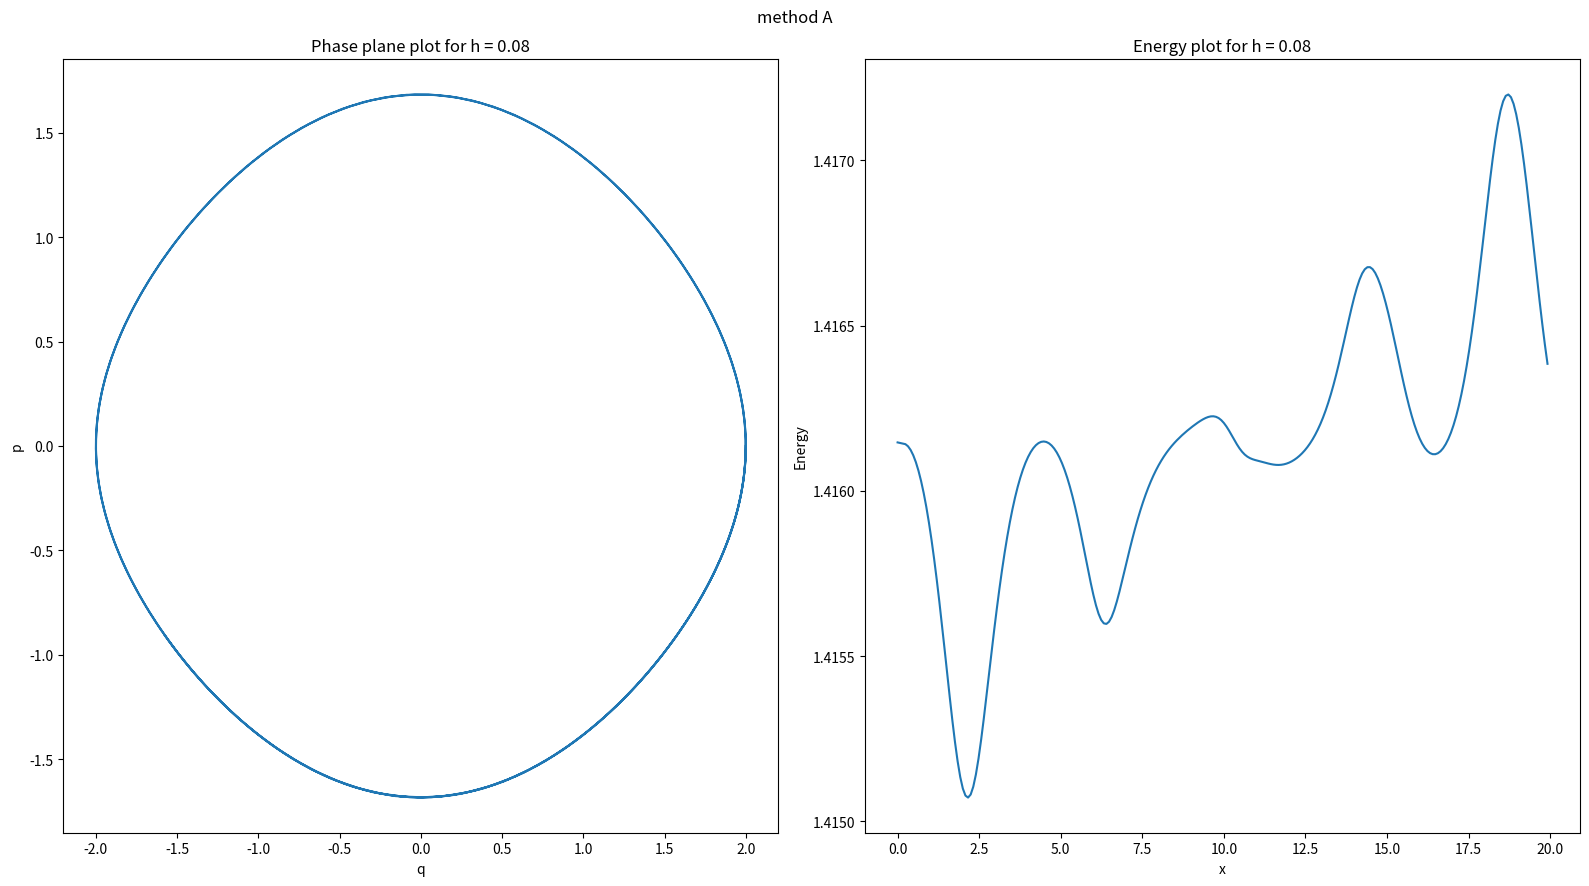
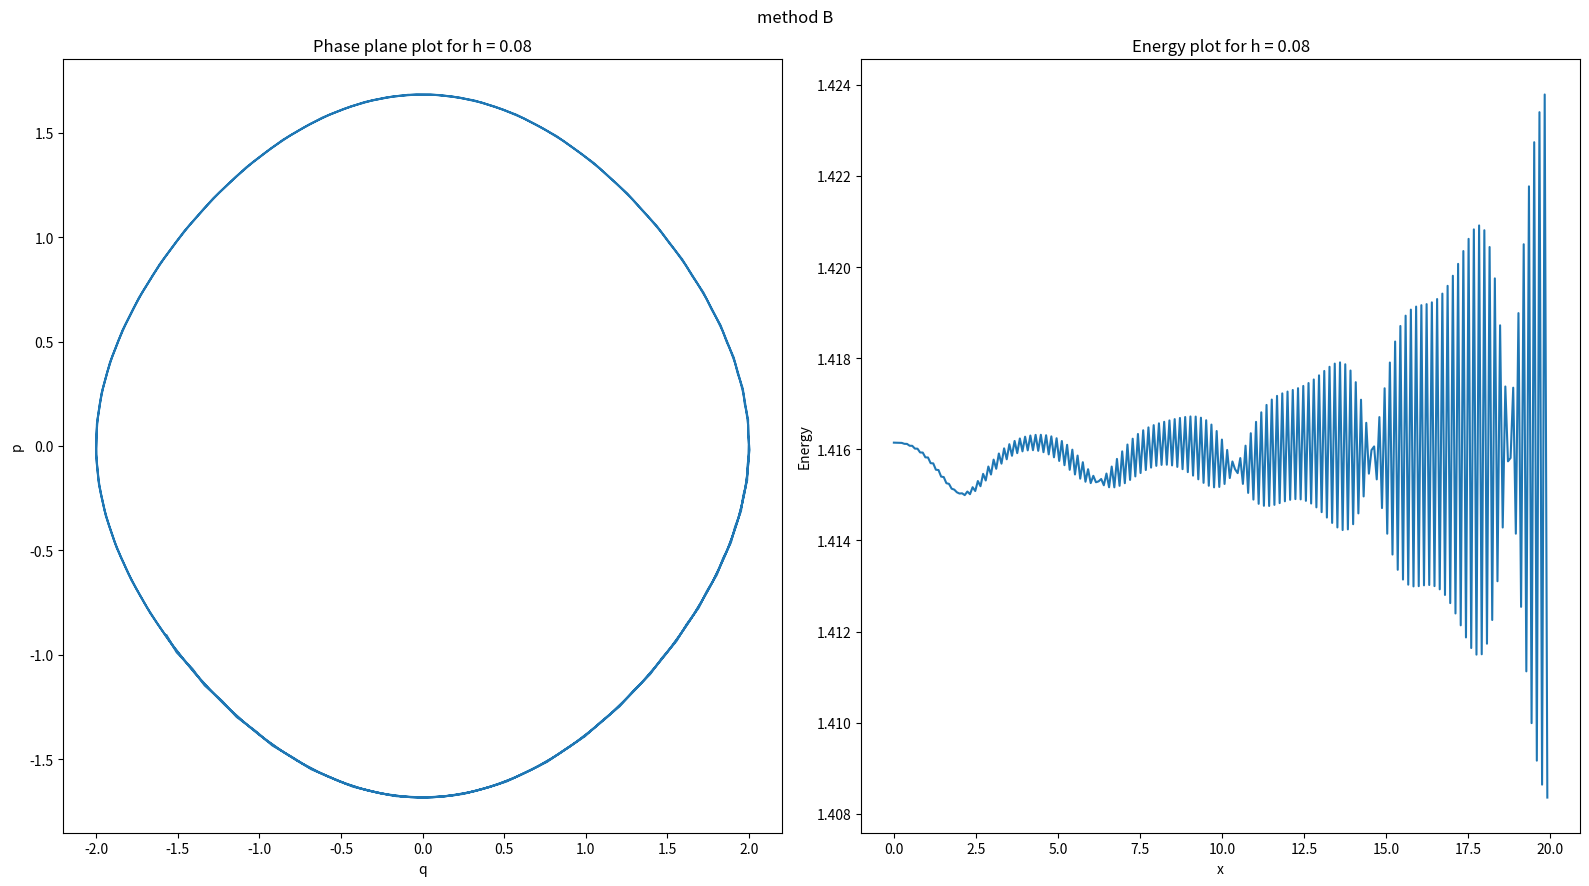
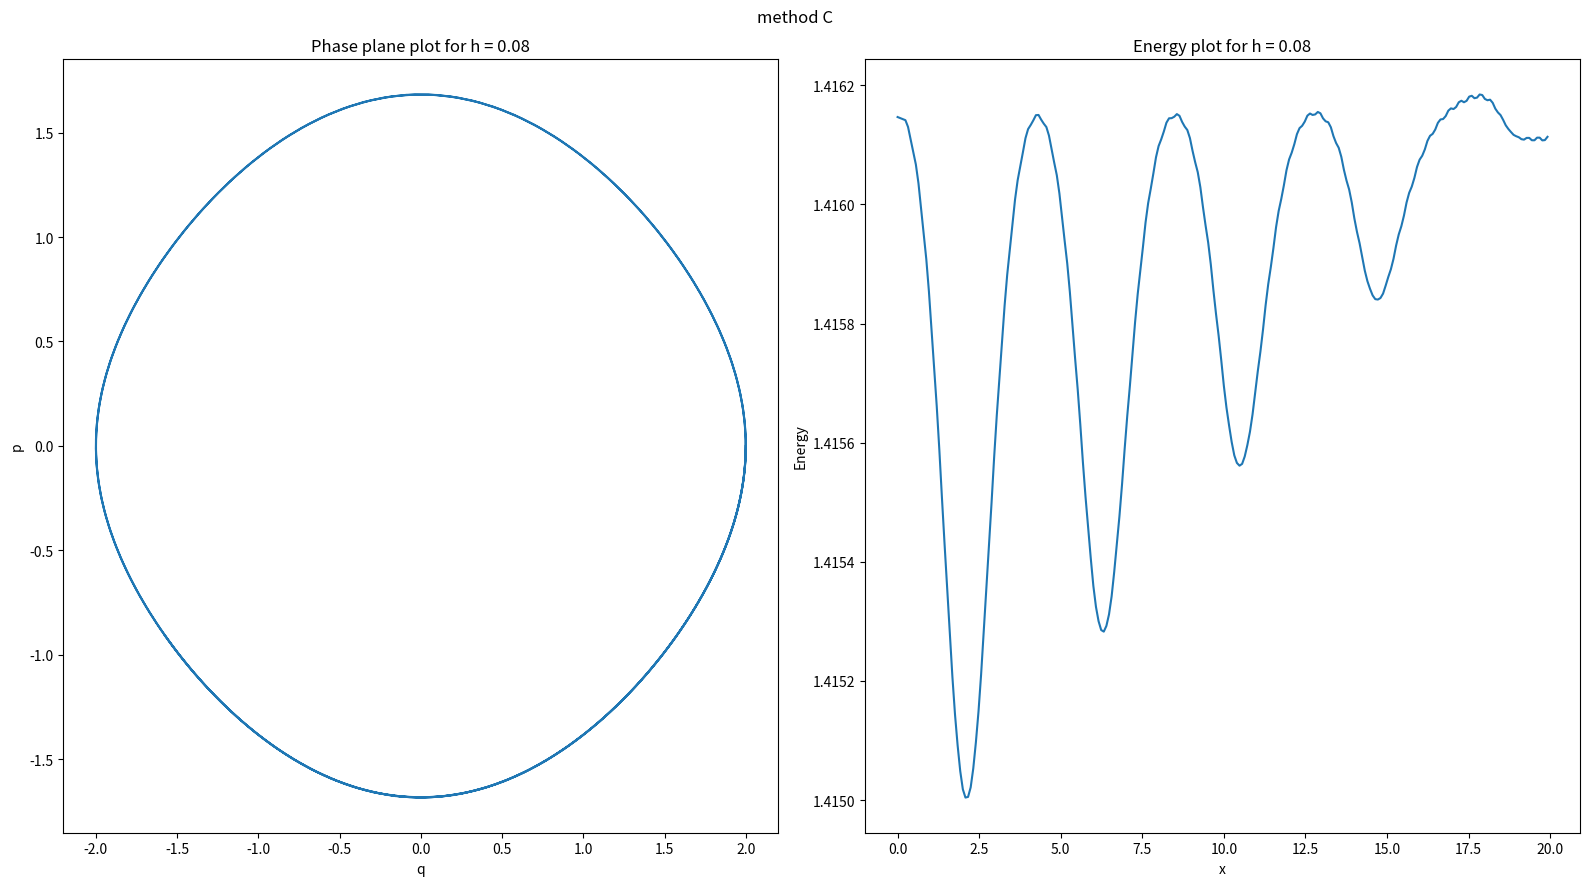

Recreate these plots in Python, in order.
import numpy as np
import itertools as it
import matplotlib.pyplot as plt
from scipy.optimize import newton_krylov

def explicit_euler_mod(f, t, h, initial):
    initial = initial.reshape(-1,1)
    t = t.reshape(-1,1)
    n, _ = initial.shape
    nt, _ = t.shape
    arr_results = np.zeros((n, nt))
    arr_results[:,0] = initial.flatten()
    for i in range(len(t)-1):
        k1 = f(arr_results[:,i],t[i])
        k2 = f(arr_results[:,i] + h*k1,t[i]+h)
        arr_results[:,i+1] = arr_results[:,i] + h*(0.5*k1 + 0.5*k2).flatten()
    return arr_results

def rk2(f, t, h, initial):
    initial = initial.reshape(-1,1)
    t = t.reshape(-1,1)
    n, _ = initial.shape
    nt, _ = t.shape
    arr_results = np.zeros((n, nt))
    arr_results[:,0] = initial.flatten()
    for i in range(len(t)-1):
        k1 = h*f(arr_results[:,i],t[i])
        k2 = h*f(arr_results[:,i] + k1/2,t[i]+h/2)
        arr_results[:,i+1] = arr_results[:,i] + k2.flatten()
    return arr_results 

def rk4(f, t, h, initial):
    initial = initial.reshape(-1,1)
    t = t.reshape(-1,1)
    n, _ = initial.shape
    nt, _ = t.shape
    arr_results = np.zeros((n, nt))
    arr_results[:,0] = initial.flatten()
    for i in range(len(t)-1):
        k1 = f(arr_results[:,i],t[i])
        k2 = f(arr_results[:,i] + h*k1/2, t[i]+h/2)
        k3 = f(arr_results[:,i] + h*k2/2, t[i]+h/2)
        k4 = f(arr_results[:,i] + h*k3,t[i]+h)
        k2 = h*f(arr_results[:,i] + k1/2,t[i]+h/2)
        arr_results[:,i+1] = arr_results[:,i] + h*1/6*(k1 + 2*k2 + 2*k3 +k4).flatten()
    return arr_results 

def explicit_euler(f, t, h, initial):
    initial = initial.reshape(-1,1)
    t = t.reshape(-1,1)
    n, _ = initial.shape
    nt, _ = t.shape
    arr_results = np.zeros((n, nt))
    arr_results[:,0] = initial.flatten()
    for i in range(len(t)-1):
        arr_results[:,i+1] = arr_results[:,i] + h*f(arr_results[:,i].flatten(),t[i]).flatten()

    return arr_results

def symplectic_euler(f, t, h, initial):
    initial = initial.reshape(-1,1)
    t = t.reshape(-1,1)
    n, _ = initial.shape
    nt, _ = t.shape
    arr_results = np.zeros((n, nt))
    arr_results[:,0] = initial.flatten()
    for i in range(len(t)-1):
        # compute q
        arr_results[1,i+1] = arr_results[1,i] + h*arr_results[0,i]
        # compute p
        arr_results[0,i+1] = arr_results[0,i] - h*np.sin(arr_results[1,i+1])

    return arr_results

def implicit_midpoint(f, t, h, initial):
    initial = initial.reshape(-1,1)
    t = t.reshape(-1,1)
    n, _ = initial.shape
    nt, _ = t.shape
    arr_results = np.zeros((n, nt))
    arr_results[:,0] = initial.flatten()
    k2 = np.zeros((2,1))   
    for i in range(len(t)-1):
        k1 = f(arr_results[:,i],t[i])
        # k2[0,0] = newton_krylov(lambda x: k2_eq(x, arr_results[1,i], h),0)
        # k2[1,0] = 2*arr_results[0,i]/h 
        k2 = newton_krylov(lambda x: x - h*f(arr_results[:,i] + 0.5*x,t[i]+0.5*h),arr_results[:,i])
        arr_results[:,i+1] = arr_results[:,i] + k2.flatten()
    return arr_results

def multi_step_methodA(f, t, h, initial):

    t = t.reshape(-1,1)
    n, _ = initial.shape
    nt, _ = t.shape
    arr_results = np.zeros((n,nt))
    arr_results[:,:4] = initial

    for i in np.arange(4, len(t)):
        arr_results[:,i] = (h**2)*(7/6*f(arr_results[:,i-1], t[i-1]) - 
            5/12*f(arr_results[:,i-2], t[i-2]) + 1/3*f(arr_results[:,i-3], t[i-3]) -
            1/12*f(arr_results[:,i-4],t[i-4])) + (
                2*arr_results[:,i-1] - arr_results[:,i-2])

    return arr_results

def multi_step_methodB(f, t, h, initial):

    t = t.reshape(-1,1)
    n, _ = initial.shape
    nt, _ = t.shape
    arr_results = np.zeros((n,nt))
    arr_results[:,:4] = initial

    for i in np.arange(4, len(t)):
        arr_results[:,i] = (h**2)*(4/3*f(arr_results[:,i-1], t[i-1]) + 
            4/3*f(arr_results[:,i-2], t[i-2]) + 4/3*f(arr_results[:,i-3], t[i-3])) + (
            2*arr_results[:,i-2] - arr_results[:,i-4])

    return arr_results

def multi_step_methodC(f, t, h, initial):
    
    t = t.reshape(-1,1)
    n, _ = initial.shape
    nt, _ = t.shape
    arr_results = np.zeros((n,nt))
    arr_results[:,:4] = initial

    for i in np.arange(4, len(t)):
        arr_results[:,i] = (h**2)*(7/6*f(arr_results[:,i-1], t[i-1]) - 
            1/3*f(arr_results[:,i-2], t[i-2]) + 7/6*f(arr_results[:,i-3], t[i-3])) + (
            2*arr_results[:,i-1] - 2*arr_results[:,i-2] + 
            2*arr_results[:,i-3] - arr_results[:,i-4])

    return arr_results

def adam_bashforth(f, t, h, initial):
    initial = initial.reshape(-1,1)
    t = t.reshape(-1,1)
    n, _ = initial.shape
    nt, _ = t.shape
    arr_results = np.zeros((n,nt))
    arr_results[:,:2] = explicit_euler_mod(f, t[:2], h, initial)

    for i in np.arange(2, len(t)):
        arr_results[:,i] = (h)*(3/2*f(arr_results[:,i-1], t[i-1]) - 
            1/2*f(arr_results[:,i-2], t[i-2])) + arr_results[:,i-1]

    return arr_results

def compute_energy(arr_p):
    return np.power(arr_p[0,:],2)/2 + 1- np.cos(arr_p[1,:]).flatten()

def f1(x, t): return np.array([-np.sin(x[1]), x[0]])
def f(x, t): return np.array([-np.cos(x[1])*x[0], -np.sin(x[1])])

a = 0
b = 20

initial1= np.array([0,2])
h = [0.08]

t = np.arange(start=a, stop=b, step=h[0])
initial = explicit_euler_mod(f1, t[:4], h[0], initial1)

plot_type = ["phase plane", "energy"]

lst_methods = [
    {"name": "method A",
    "function": multi_step_methodA,
    "fig_name": "methodA"},
    {"name": "method B",
    "function": multi_step_methodB,
    "fig_name": "methodB"},
    {"name": "method C",
    "function": multi_step_methodC,
    "fig_name": "methodC"},
] 

for method in lst_methods:
    fig, axs = plt.subplots(nrows=len(h), ncols=len(plot_type), figsize=(16,9))

    for (step, pt), ax in zip(it.product(h,plot_type),axs.flat):
        t = np.arange(start=a, stop=b, step=step)
        s = method["function"](f, t, step, initial)
        energy = compute_energy(s)
        if pt == "energy":
            ax.plot(t, energy)
            ax.set_xlabel("x")
            ax.set_ylabel("Energy")
            ax.set_title(f'Energy plot for h = {step}')
        else:
            ax.plot(s[1,:],s[0,:])
            ax.set_xlabel("q")
            ax.set_ylabel("p")
            ax.set_title(f'Phase plane plot for h = {step}')    
        # ax.plot(s[1,:])

    fig.tight_layout()
    fig.suptitle(method["name"])
    fig.tight_layout()
    plt.savefig("project2_prob1_" + method["fig_name"] + ".eps")
    plt.close